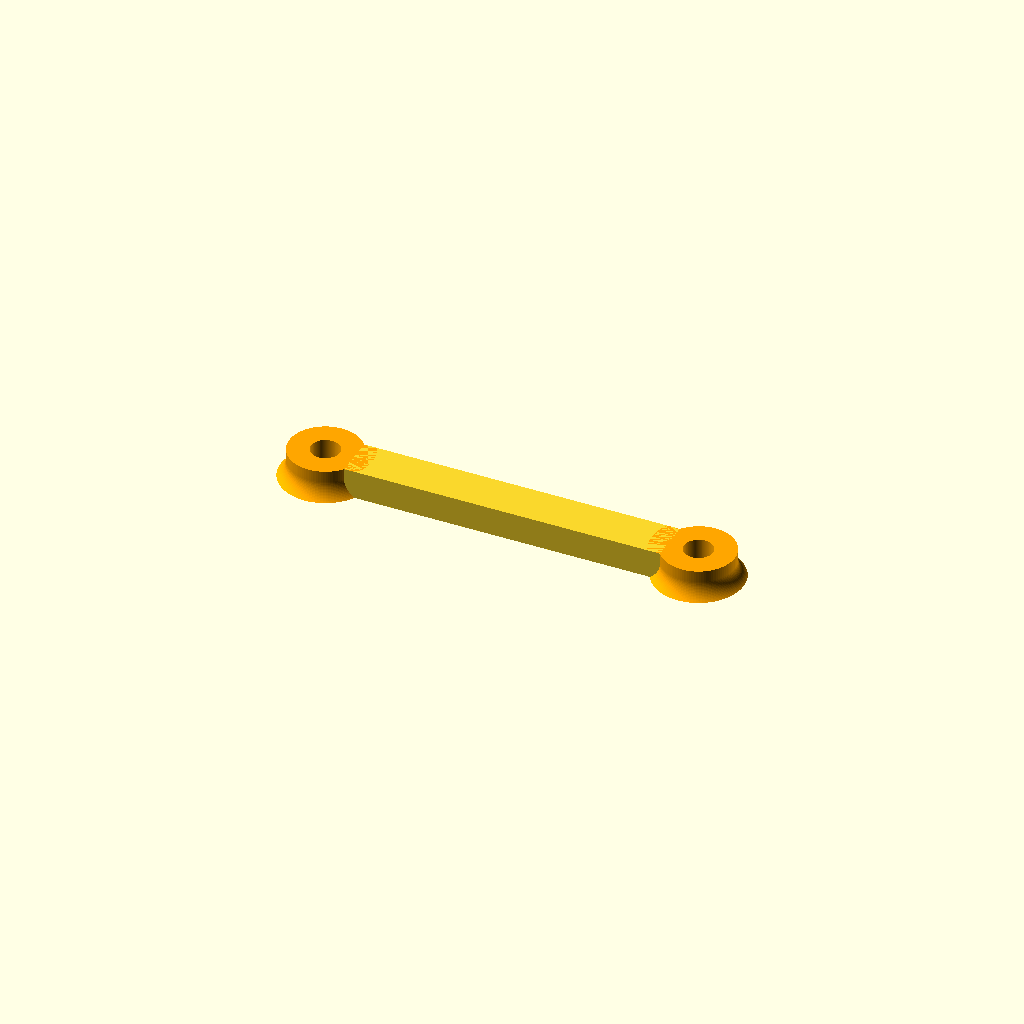
Cell 1: the model at its default parameters.
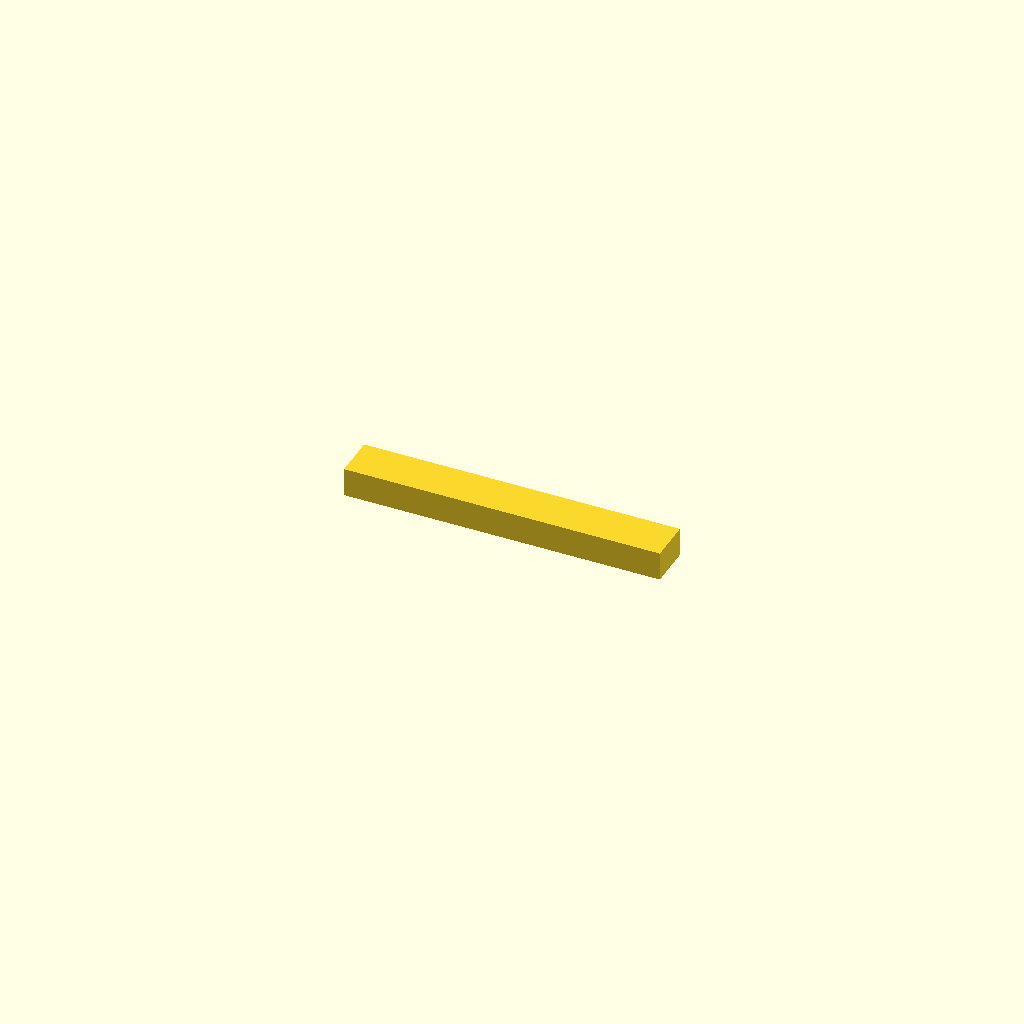
Cell 2 — Thick set to 5, the other parameters unchanged.
One fixed orthographic camera (rotation 55°, 0°, 25°; colour scheme Cornfield) for every cell.
Source of the model, The_Ultimate_box_maker/files/u_box_vpdmon2.scad:

/*//////////////////////////////////////////////////////////////////
              -    FB Aka Heartman/Hearty 2016     -                   
              -   http://heartygfx.blogspot.com    -                  
              -       OpenScad Parametric Box      -                     
              -         CC BY-NC 3.0 License       -                      
////////////////////////////////////////////////////////////////////                                                                                                             
12/02/2016 - Fixed minor bug 
28/02/2016 - Added holes ventilation option                    
09/03/2016 - Added PCB feet support, fixed the shell artefact on export mode. 

*/////////////////////////// - Info - //////////////////////////////

// All coordinates are starting as integrated circuit pins.
// From the top view :

//   CoordD           <---       CoordC
//                                 ^
//                                 ^
//                                 ^
//   CoordA           --->       CoordB


////////////////////////////////////////////////////////////////////


////////// - Paramètres de la boite - Box parameters - /////////////

/* [Box dimensions] */
// - Longueur - Length  
  Length        = 100;       
// - Largeur - Width
  Width         = 102;                     
// - Hauteur - Height  
  Height        = 60;  
// - Epaisseur - Wall thickness  
  Thick         = 2;//[2:5]  
  
/* [Box options] */
// - Diamètre Coin arrondi - Filet diameter  
  Filet         = 2;//[0.1:12] 
// - lissage de l'arrondi - Filet smoothness  
  Resolution    = 50;//[1:100] 
// - Tolérance - Tolerance (Panel/rails gap)
  m             = 0.9;
// Pieds PCB - PCB feet (x4) 
  PCBFeet       = 1;// [0:No, 1:Yes]
  TPCBFeet      = 1;// Top [0:No, 1:Yes]
// - Decorations to ventilation holes
  Vent          = 1;// [0:No, 1:Yes]
// - Decoration-Holes width (in mm)
  Vent_width    = 2;   

/* [PCB_Feet bottom] */
//All dimensions are from the center foot axis
// - Coin bas gauche - Low left corner X position
PCBPosX         = -3.8;
// - Coin bas gauche - Low left corner Y position
PCBPosY         = 0.5;
// - Longueur PCB - PCB Length
PCBLength       = 68.6;
// - Largeur PCB - PCB Width
PCBWidth        = 53.3;
// - Heuteur pied - Feet height
FootHeight      = 8;
// - Diamètre pied - Foot diameter
FootDia         = 6;
// - Diamètre trou - Hole diameter
FootHole        = 2;  
// - Foot Inset
FootInset       = 2.5;
// feet 1 and 4 are offset horizontally, 2 and 3 are offset vertically
Foot1Offset     = 11.5;
Foot2Offset     = 5.2;
Foot3Offset     = 15.2;
Foot4Offset     = 12.8;

/* [PCB_Feet top] */
//All dimensions are from the center foot axis
// - Coin bas gauche - Low left corner X position
TPCBPosX         = 0;
// - Coin bas gauche - Low left corner Y position
TPCBPosY         = 13.5;
// - Longueur PCB - PCB Length
TPCBLength       = 52.5;
// - Largeur PCB - PCB Width
TPCBWidth        = 73;
// - Heuteur pied - Feet height
TFootHeight      = 8;
// - Diamètre pied - Foot diameter
TFootDia         = 6;
// - Diamètre trou - Hole diameter
TFootHole        = 2;  

/* [LCD Panel] */
//All dimensions are from the center foot axis
// - Coin bas gauche - Low left corner X position
LCDPosX         = 6;
// - Coin bas gauche - Low left corner Y position
LCDPosY         = 0;
// - Longueur PCB - PCB Length
LCDLength       = 26.5;
// - Largeur PCB - PCB Width
LCDWidth        = 31.75;
// - Diamètre pied - Foot diameter
LCDFootDia      = 3.5;
// - Heuteur pied - Feet height
LCDFootHeight      = 1.65;

/* [STL element to export] */
//Coque haut - Top shell
TShell          = 0;// [0:No, 1:Yes]
//Coque bas- Bottom shell
BShell          = 0;// [0:No, 1:Yes]
//Panneau avant - Front panel
FPanL           = 0;// [0:No, 1:Yes]
//Panneau arrière - Back panel  
BPanL           = 0;// [0:No, 1:Yes]
//Clips is the extras for screws, etc.
Clips           = 1;

/* [Hidden] */
// - Couleur coque - Shell color  
Couleur1        = "Orange";       
// - Couleur panneaux - Panels color    
Couleur2        = "OrangeRed";    
// Thick X 2 - making decorations thicker if it is a vent to make sure they go through shell
Dec_Thick       = Vent ? Thick*2 : Thick; 
// - Depth decoration
Dec_size        = Vent ? Thick*2 : 0.8;

/////////// - Boitier générique bord arrondis - Generic rounded box - //////////

module RoundBox($a=Length, $b=Width, $c=Height){// Cube bords arrondis
                    $fn=Resolution;            
                    translate([0,Filet,Filet]){  
                    minkowski (){                                              
                        cube ([$a-(Length/2),$b-(2*Filet),$c-(2*Filet)], center = false);
                        rotate([0,90,0]){    
                        cylinder(r=Filet,h=Length/2, center = false);
                            } 
                        }
                    }
                }// End of RoundBox Module

      
////////////////////////////////// - Module Coque/Shell - //////////////////////////////////         

module Coque(){//Coque - Shell  
    Thick = Thick*2;  
    difference(){    
        difference(){//sides decoration
            union(){    
                     difference() {//soustraction de la forme centrale - Substraction Fileted box
                      
                        difference(){//soustraction cube median - Median cube slicer
                            union() {//union               
                            difference(){//Coque    
                                RoundBox();
                                translate([Thick/2,Thick/2,Thick/2]){     
                                        RoundBox($a=Length-Thick, $b=Width-Thick, $c=Height-Thick);
                                        }
                                        }//Fin diff Coque                            
                                difference(){//largeur Rails        
                                     translate([Thick+m,Thick/2,Thick/2]){// Rails
                                          RoundBox($a=Length-((2*Thick)+(2*m)), $b=Width-Thick, $c=Height-(Thick*2));
                                                          }//fin Rails
                                     translate([((Thick+m/2)*1.55),Thick/2,Thick/2+0.1]){ // +0.1 added to avoid the artefact
                                          RoundBox($a=Length-((Thick*3)+2*m), $b=Width-Thick, $c=Height-Thick);
                                                    }           
                                                }//Fin largeur Rails
                                    }//Fin union                                   
                               translate([-Thick,-Thick,Height/2]){// Cube à soustraire
                                    cube ([Length+100, Width+100, Height], center=false);
                                            }                                            
                                      }//fin soustraction cube median - End Median cube slicer
                               translate([-Thick/2,Thick,Thick]){// Forme de soustraction centrale 
                                    RoundBox($a=Length+Thick, $b=Width-Thick*2, $c=Height-Thick);       
                                    }                          
                                }                                          


                difference(){// wall fixation box legs
                    union(){
                        translate([3*Thick +5,Thick,Height/2]){
                            rotate([90,0,0]){
                                    $fn=6;
                                    cylinder(d=16,Thick/2);
                                    }   
                            }
                            
                       translate([Length-((3*Thick)+5),Thick,Height/2]){
                            rotate([90,0,0]){
                                    $fn=6;
                                    cylinder(d=16,Thick/2);
                                    }   
                            }

                        }
                            translate([4,Thick+Filet,Height/2-57]){   
                             rotate([45,0,0]){
                                   cube([Length,40,40]);    
                                  }
                           }
                           translate([0,-(Thick*1.46),Height/2]){
                                cube([Length,Thick*2,10]);
                           }
                    } //Fin fixation box legs
            }

        union(){// outbox sides decorations
            
            for(i=[0:Thick:Length/4]){

                // Ventilation holes part code submitted by Ettie - Thanks ;) 
                    translate([10+i,-Dec_Thick+Dec_size,6]){
                    cube([Vent_width,Dec_Thick,Height/6]);
                    }
                    translate([(Length-10) - i,-Dec_Thick+Dec_size,6]){
                    cube([Vent_width,Dec_Thick,Height/6]);
                    }
                    translate([(Length-10) - i,Width-Dec_size,6]){
                    cube([Vent_width,Dec_Thick,Height/6]);
                    }
                    translate([10+i,Width-Dec_size,6]){
                    cube([Vent_width,Dec_Thick,Height/6]);
                    }
  
                
                    }// fin de for
               // }
                }//fin union decoration
            }//fin difference decoration


            union(){ //sides holes
                $fn=50;
                translate([3*Thick+5,20,Height/2+4]){
                    rotate([90,0,0]){
                    cylinder(d=2,20);
                    }
                }
                translate([Length-((3*Thick)+5),20,Height/2+4]){
                    rotate([90,0,0]){
                    cylinder(d=2,20);
                    }
                }
                translate([3*Thick+5,Width+5,Height/2-4]){
                    rotate([90,0,0]){
                    cylinder(d=2,20);
                    }
                }
                translate([Length-((3*Thick)+5),Width+5,Height/2-4]){
                    rotate([90,0,0]){
                    cylinder(d=2,20);
                    }
                }
            }//fin de sides holes

        }//fin de difference holes
}// fin coque 

////////////////////////////// - Experiment - ///////////////////////////////////////////





/////////////////////// - Foot with base filet - /////////////////////////////
module foot(FootDia,FootHole,FootHeight,Filet){
    color(Couleur1)   
    translate([0,0,1])
    difference(){
        cylinder(d=FootDia+Filet,FootHeight-Thick, $fn=100);
        rotate_extrude($fn=100){
            translate([(FootDia+Filet*2)/2,Filet-.3,0]){
                if (Filet>0) {
                    minkowski(){
                        square(10);
                        circle(Filet, $fn=100);
                    }
                }
            }
        }
        cylinder(d=FootHole,FootHeight+1, $fn=100);
    }          
}// Fin module foot
  
module Feet(BoardLength,BoardWidth,FHeight,FDia,FHole,F1Offset,F2Offset,F3Offset,F4Offset,Filet){     
    //////////////// - PCB only visible in the preview mode - /////////////////////    
    translate([3*Thick+2,Thick+5,FHeight+(Thick/2)-0.5]){
    
        %square ([BoardLength,BoardWidth]);
        translate([BoardLength/2,BoardWidth/2,0.5]){ 
            color("Olive")
            %text("PCB", halign="center", valign="center", font="Arial black");
        }
    } // Fin PCB 
  
    
////////////////////////////// - Feet - //////////////////////////////////////////
    translate([(3*Thick+2)+FootInset+F1Offset,(Thick+5)+FootInset,Thick/2]){
        foot(FDia,FHole,FHeight,Filet);
    }
    translate([(3*Thick+2)+BoardLength-FootInset,(Thick+5)+F2Offset+FootInset,Thick/2]){
        foot(FDia,FHole,FHeight,Filet);
    }
    translate([(3*Thick+2)+BoardLength-FootInset,(Thick+5)+BoardWidth-FootInset-F3Offset,Thick/2]){
        foot(FDia,FHole,FHeight,Filet);
    }        
    translate([(3*Thick+2)+FootInset+F4Offset,(Thick+5)+BoardWidth-FootInset,Thick/2]){
        foot(FDia,FHole,FHeight,Filet);
    }        

} // Fin du module Feet
 
 ////////////////////////////////////////////////////////////////////////
////////////////////// <- Holes Panel Manager -> ///////////////////////
////////////////////////////////////////////////////////////////////////

//                           <- Panel ->  
module Panel(Length,Width,Thick,Filet){
    scale([0.5,1,1])
    minkowski(){
            cube([Thick,Width-(Thick*2+Filet*2+m),Height-(Thick*2+Filet*2+m)]);
            translate([0,Filet,Filet])
            rotate([0,90,0])
            cylinder(r=Filet,h=Thick, $fn=100);
      }
}



//                          <- Circle hole -> 
// Cx=Cylinder X position | Cy=Cylinder Y position | Cdia= Cylinder dia | Cheight=Cyl height
module CylinderHole(OnOff,Cx,Cy,Cdia){
    if(OnOff==1)
    translate([Cx,Cy,-1])
        cylinder(d=Cdia,10, $fn=50);
}
//                          <- Square hole ->  
// Sx=Square X position | Sy=Square Y position | Sl= Square Length | Sw=Square Width | Filet = Round corner
module SquareHole(OnOff,Sx,Sy,Sl,Sw,Filet){
    if(OnOff==1)
     minkowski(){
        translate([Sx+Filet/2,Sy+Filet/2,-1])
            cube([Sl-Filet,Sw-Filet,10]);
            cylinder(d=Filet,h=10, $fn=100);
       }
}


 
//                      <- Linear text panel -> 
module LText(OnOff,Tx,Ty,Font,Size,Content){
    if(OnOff==1)
    translate([Tx,Ty,Thick+.5])
    linear_extrude(height = 1){
    text(Content, size=Size, font=Font);
    }
}
//                     <- Circular text panel->  
module CText(OnOff,Tx,Ty,Font,Size,TxtRadius,Angl,Turn,Content){ 
      if(OnOff==1) {
      Angle = -Angl / len(Content);
      translate([Tx,Ty,Thick+.5])
          for (i= [0:len(Content)-1] ){   
              rotate([0,0,i*Angle+90+Turn])
              translate([0,TxtRadius,0]) {
                linear_extrude(height = 1){
                text(Content[i], font = Font, size = Size,  valign ="baseline", halign ="center");
                    }
                }   
             }
      }
}
////////////////////// <- New module Panel -> //////////////////////
module FPanL(){
    rotate([180,270,180]){
        translate([LCDPosX,LCDPosY,0-Thick]){ 
            Feet(LCDWidth,LCDLength,LCDFootHeight+Thick,LCDFootDia+.5,1.5,0,0,0,0,0);
            translate([(3*Thick+2)+FootInset,(Thick+5)+FootInset,Thick/2]){
                foot(2.1,0,LCDFootHeight+Thick+2.5,0);
            }
            translate([(3*Thick+2)+LCDWidth-FootInset,(Thick+5)+LCDLength-FootInset,Thick/2]){
                foot(2.25,0,LCDFootHeight+Thick+2.5,0);
            }        
//            Feet(LCDWidth,LCDLength,LCDFootHeight+Thick+2.5,2.1,0,0,0,0,0);
        }
            translate([45,42.5,Thick/2])
                foot(5,2.5,8.5,1.2);
            translate([19,42.5,Thick/2])
                foot(5,2.5,8.5,1.2);
    }

    difference(){
        color(Couleur2) {
            Panel(Length,Width,Thick,Filet);
            translate ([-8.5,36,20])
                cube([9,13,13]);
            translate ([-8.5,36,31])
                cube([9,13,13]);
        }

        union() {
            union() {
                translate ([-9.01,38.2,22.5])
                    cube([9,8.85,8.85]);
                translate ([-9.01,38.2,33.5])
                    cube([9,8.85,8.85]);
            }
            rotate([90,0,90]){
                color(Couleur2){
                    //                     <- Cutting shapes from here ->  
                    SquareHole  (1,LCDPosY+9,LCDPosX+18.5,22,16,1); //(On/Off, Xpos,Ypos,Length,Width,Filet)
                    CylinderHole(1,43,26.5,7.5);       //(On/Off, Xpos, Ypos, Diameter)
                    CylinderHole(1,43,37.5,7.5);       //(On/Off, Xpos, Ypos, Diameter)
                    CylinderHole(0,88,28,6.8);       //(On/Off, Xpos, Ypos, Diameter)
                    CylinderHole(0,20,11,6.8);       //(On/Off, Xpos, Ypos, Diameter)
                    CylinderHole(0,43,11,6.8);       //(On/Off, Xpos, Ypos, Diameter)
                    CylinderHole(0,66,11,6.8);       //(On/Off, Xpos, Ypos, Diameter)
                    //                            <- To here -> 
                }
                translate ([-.30,0,-.8]){
    //                     <- Adding text from here ->          
                    LText(1,35,7,"Bauhaus 93:style=Regular",7,"VPDMon 1.0");//(On/Off, Xpos, Ypos, "Font", Size, "Text")
                    LText(1,3,46,"Britannic Bold:style=Regular",7,"7g");//(On/Off, Xpos, Ypos, "Font", Size, "Text")
                    CText(0,20,11.8,"Arial Black",2.4,5,260,25,"1.3.5.7.9");//(On/Off, Xpos, Ypos, "Font", Size, Diameter, Arc(Deg), Starting Angle(Deg),"Text")
    //                            <- To here ->
                }
            }
        }
    }
}

module BPanL(Colour){
    difference(){
//        color(Colour)
            Panel(Length,Width,Thick,Filet);
    
 
        rotate([90,0,90]){
            color(Colour){
//                     <- Cutting shapes from here ->
            // relay connectors
            SquareHole  (1,8.5,45,80,12,1); //(On/Off, Xpos,Ypos,Length,Width,Filet)
            
            // arduino uno power and usb   
            SquareHole  (1,8.7,7,9,11,1); //(On/Off, Xpos,Ypos,Length,Width,Filet)
            SquareHole  (1,36.7,7,12,10.5,1); //(On/Off, Xpos,Ypos,Length,Width,Filet)
            CylinderHole(1,65,12,7.2);       //(On/Off, Xpos, Ypos, Diameter)
            CylinderHole(1,80,12,7.2);       //(On/Off, Xpos, Ypos, Diameter)
//                            <- To here -> 

            rotate([0,180,0])
            translate ([-96,-1,-3.35]){
//                     <- Adding text from here ->          
//                LText(1,42,49,"Arial Black",4,"VPDMon 1.0");//(On/Off, Xpos, Ypos, "Font", Size, "Text")
                LText(1,3,50,"Arial Black",3,"7g");//(On/Off, Xpos, Ypos, "Font", Size, "Text")
//                CText(1,20,11.8,"Arial Black",2.4,5,260,25,"1.3.5.7.9");//(On/Off, Xpos, Ypos, "Font", Size, Diameter, Arc(Deg), Starting Angle(Deg),"Text")
//                            <- To here ->
            }
         }
      }
   }
}


/////////////////////////// <- Main part -> /////////////////////////

if(BShell==1) {
    // Coque bas - Bottom shell
    color(Couleur1){ 
        Coque();
    }

    // Pied support PCB - PCB feet
    if (PCBFeet==1) {
    // Feet
        translate([PCBPosX,PCBPosY,0]){ 
            Feet(PCBLength,PCBWidth,FootHeight,FootDia,FootHole,Foot1Offset,Foot2Offset,Foot3Offset,Foot4Offset,2);
        }
    }
}

if(TShell==1) {
// Coque haut - Top Shell
    translate([0,Width,Height+0.2]){
        rotate([0,180,180]){
            color( Couleur1,1){
                Coque();
            }
            
            if (TPCBFeet==1) {
                translate([TPCBPosX,TPCBPosY,0]){ 
                    Feet(TPCBLength,TPCBWidth,TFootHeight,TFootDia,TFootHole,0,0,0,0,2);
                }
            }
            
            difference() {
                translate ([64,18,Thick])
                    cube([26,36,7]);
                translate ([67,21,Thick+1])
                    cube([20,30,7]);
            }            
            
            translate ([86.5,22,Thick+1])
                foot(3,0,5,1);
            translate ([68,50,Thick+1])
                foot(3,0,5,1);
        }
    }
}

// Panneau avant - Front panel  <<<<<< Text and holes only on this one.
//rotate([0,-90,-90]) 
if(FPanL==1)
        translate([Length-(Thick*2+m/2),Thick+m/2,Thick+m/2])
        FPanL();

//Panneau arrière - Back panel
if(BPanL==1)
        color(Couleur2)
        translate([Thick+m/2,Thick+m/2,Thick+m/2])
        BPanL(Couleur2);

// extras (clips)
if (Clips==1) {
    cube([22,3,2]);
    translate ([-2,1.5,-1])
        foot(5,2,4,1.5);
    translate ([24,1.5,-1])
        foot(5,2,4,1.5);
}
Customizer parameters (derived from the source; name, type, default, range or options):
Length: number, default 100
Width: number, default 102
Height: number, default 60
Thick: number, default 2, range 2 to 5
Filet: number, default 2, range 0.1 to 12
Resolution: number, default 50, range 1 to 100
m: number, default 0.9
PCBFeet: number, default 1, options 0, 1
TPCBFeet: number, default 1, options 0, 1
Vent: number, default 1, options 0, 1
Vent_width: number, default 2
PCBPosX: number, default -3.8
PCBPosY: number, default 0.5
PCBLength: number, default 68.6
PCBWidth: number, default 53.3
FootHeight: number, default 8
FootDia: number, default 6
FootHole: number, default 2
FootInset: number, default 2.5
Foot1Offset: number, default 11.5
Foot2Offset: number, default 5.2
Foot3Offset: number, default 15.2
Foot4Offset: number, default 12.8
TPCBPosX: number, default 0
TPCBPosY: number, default 13.5
TPCBLength: number, default 52.5
TPCBWidth: number, default 73
TFootHeight: number, default 8
TFootDia: number, default 6
TFootHole: number, default 2
LCDPosX: number, default 6
LCDPosY: number, default 0
LCDLength: number, default 26.5
LCDWidth: number, default 31.75
LCDFootDia: number, default 3.5
LCDFootHeight: number, default 1.65
TShell: number, default 0, options 0, 1
BShell: number, default 0, options 0, 1
FPanL: number, default 0, options 0, 1
BPanL: number, default 0, options 0, 1
Clips: number, default 1
